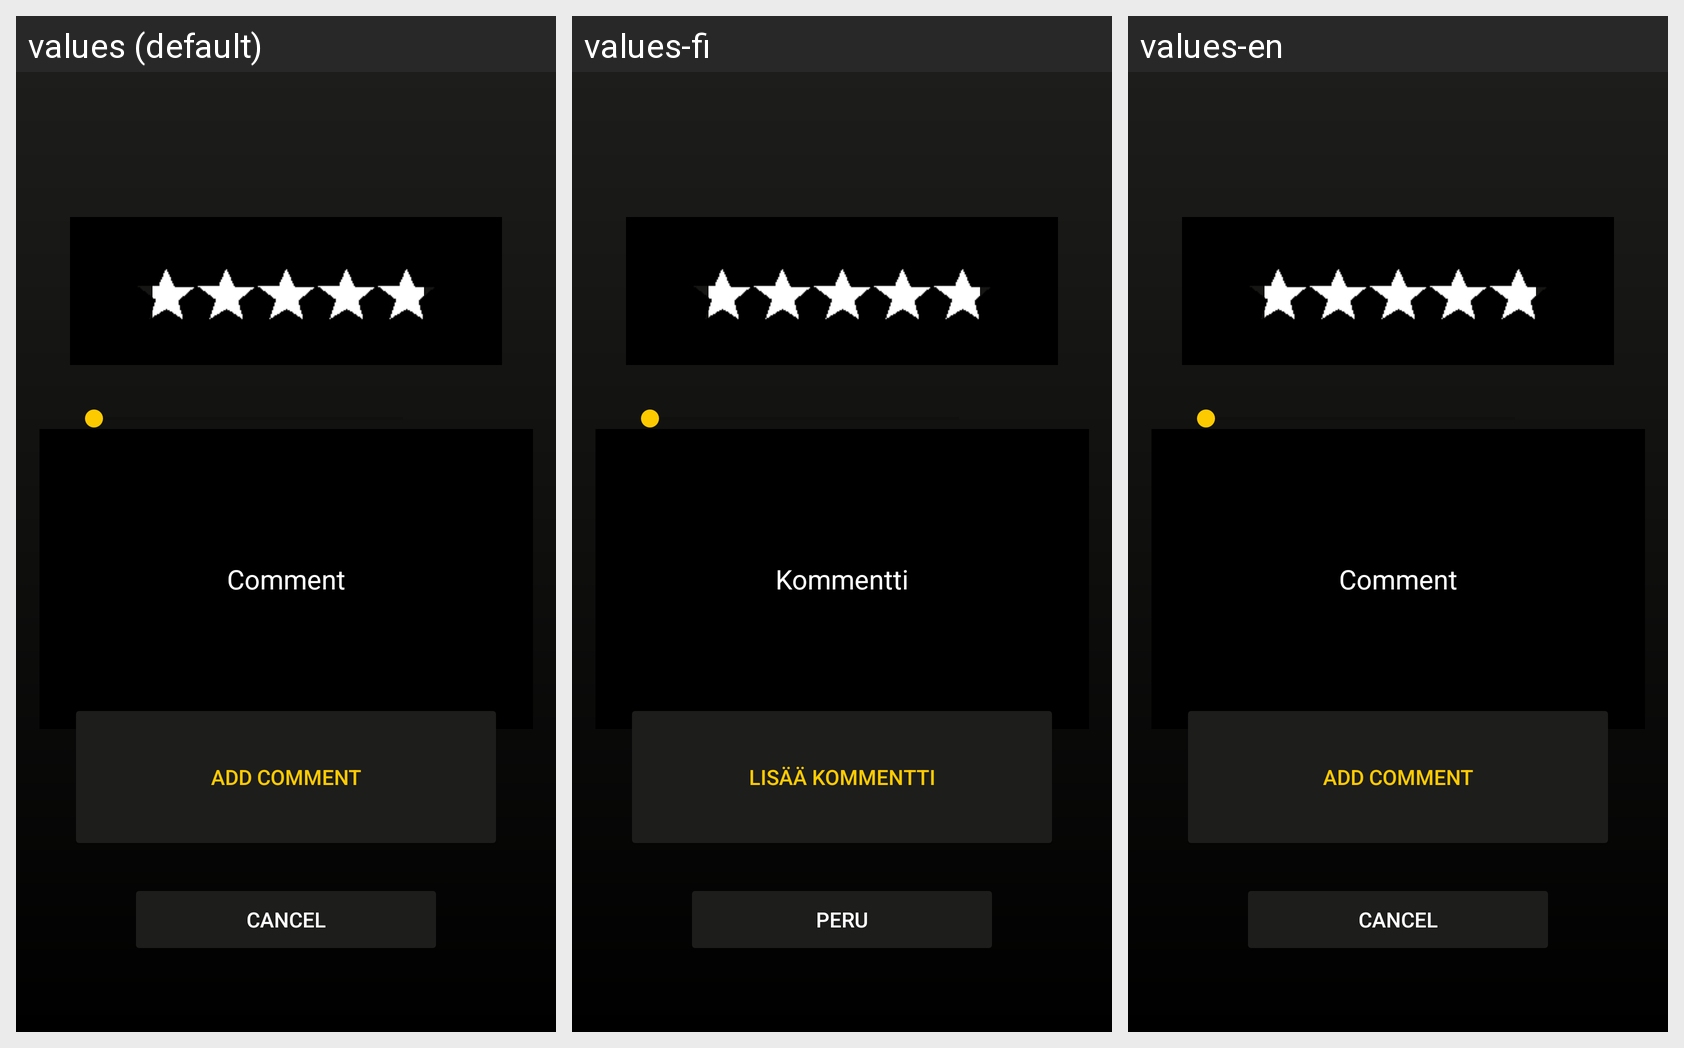

Here is an Android app screen in its default locale and in the app's own translations. Write out the translated-string differences for the strings that appear on this screen.
Android screen res/layout/activity_comment.xml rendered under 3 locales, left to right: values (default), values-fi, values-en. Device: Nexus 5 (rendered at 1080×1920; each locale shown at half size, 540×960, under a caption strip naming it); theme Theme.OlioHT.
Strings drawn on this screen, with the default value and each locale's value (text and hints the layout hard-codes appear in the picture but are not listed):

comment
  values: Comment
  values-fi: Kommentti
  values-en: Comment

add_review
  values: Add comment
  values-fi: Lisää kommentti
  values-en: Add comment

cancel_button
  values: Cancel
  values-fi: Peru
  values-en: Cancel
